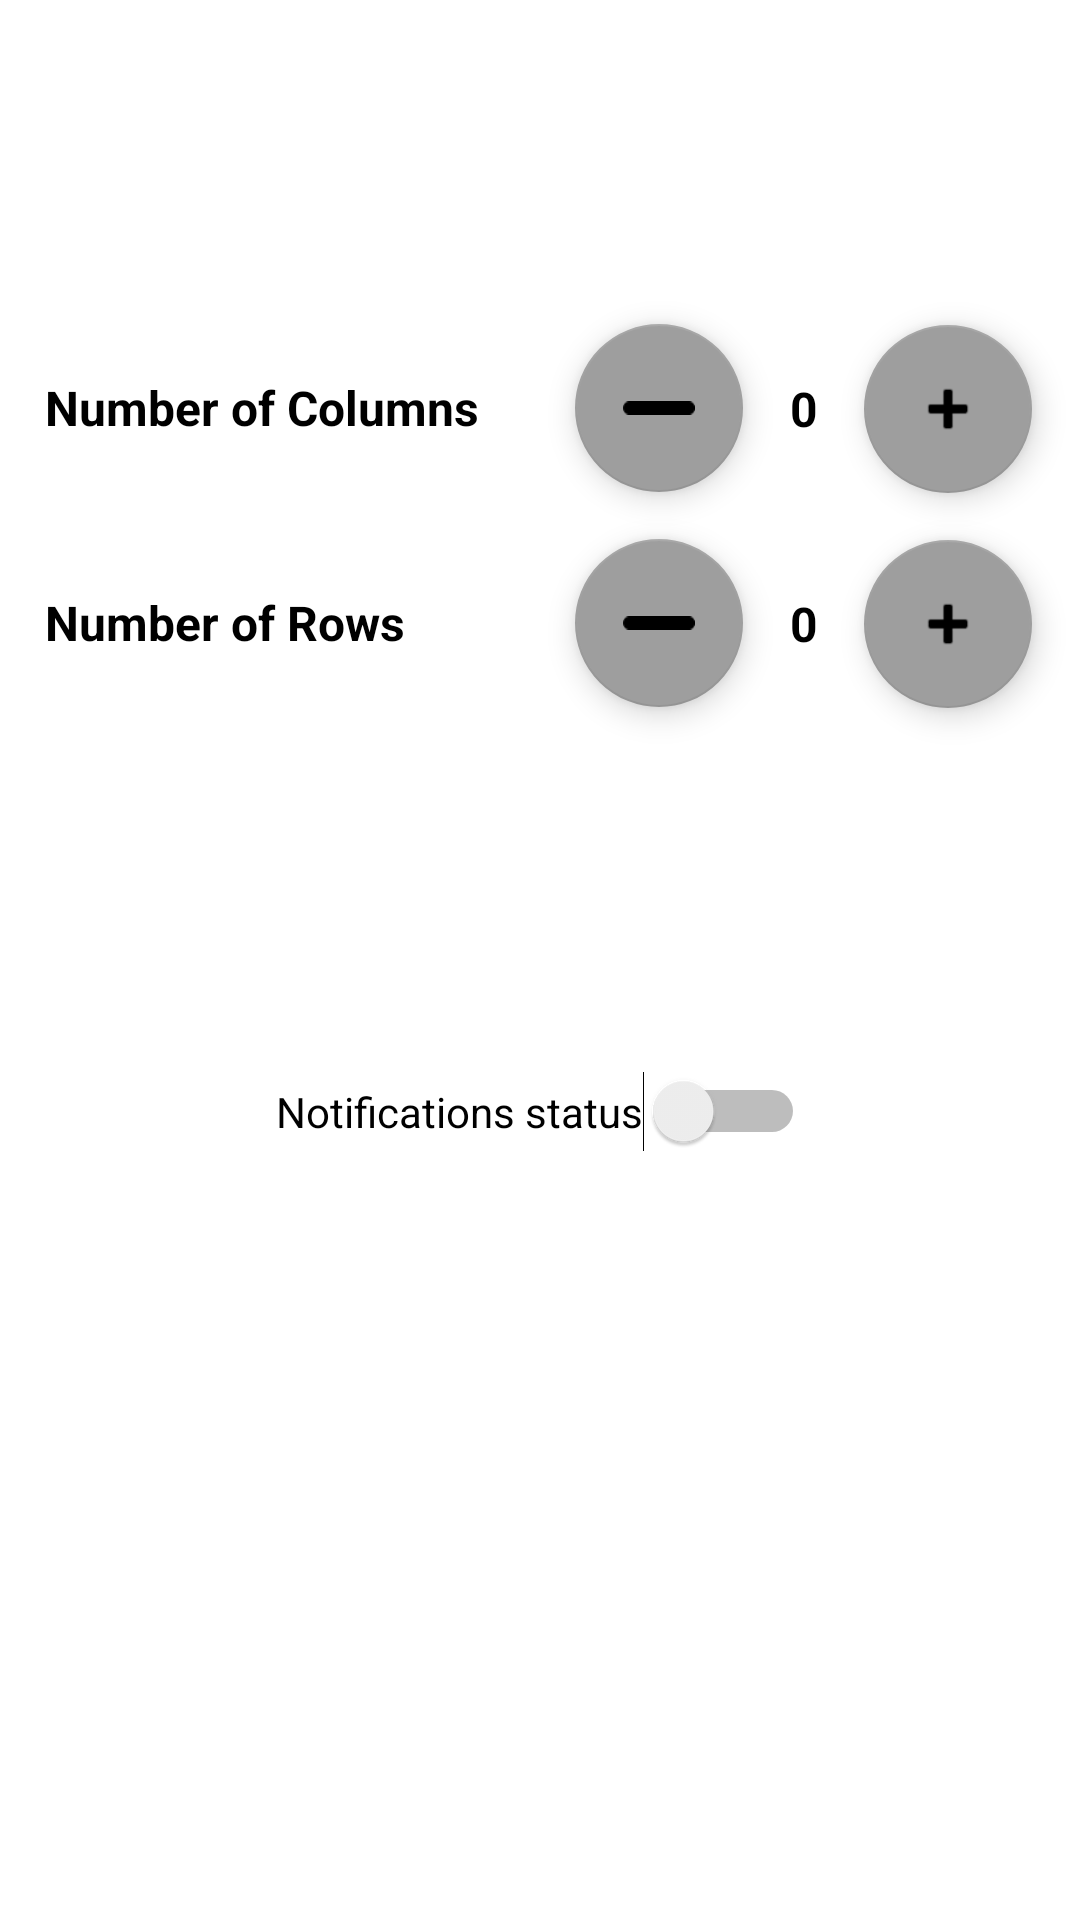

Here is an Android app screen rendered from its layout file. Give the layout XML and the strings, colors and styles it references.
<!-- AndroidManifest.xml: application theme Theme.Ewine -->
<!-- res/layout/activity_settings.xml -->
<?xml version="1.0" encoding="utf-8"?>
<androidx.constraintlayout.widget.ConstraintLayout xmlns:android="http://schemas.android.com/apk/res/android"
    xmlns:app="http://schemas.android.com/apk/res-auto"
    xmlns:tools="http://schemas.android.com/tools"
    android:layout_width="match_parent"
    android:layout_height="match_parent"
    tools:context=".SettingsActivity">

    <Button
        android:id="@+id/buttonMode"
        android:layout_width="75dp"
        android:layout_height="75dp"
        android:background="@drawable/moon"
        android:foreground="@drawable/moon"
        app:layout_constraintEnd_toEndOf="parent"
        app:layout_constraintTop_toTopOf="parent" />

    <TextView
        android:id="@+id/textColumns"
        android:layout_width="wrap_content"
        android:layout_height="wrap_content"
        android:layout_marginStart="15dp"
        android:layout_marginTop="50dp"
        android:text="Number of Columns"
        android:textColor="#000000"
        android:textSize="16sp"
        android:textStyle="bold"
        app:layout_constraintStart_toStartOf="parent"
        app:layout_constraintTop_toBottomOf="@+id/buttonMode" />

    <TextView
        android:id="@+id/textRows"
        android:layout_width="wrap_content"
        android:layout_height="wrap_content"
        android:layout_marginTop="50dp"
        android:text="Number of Rows"
        android:textColor="#000000"
        android:textSize="16sp"
        android:textStyle="bold"
        app:layout_constraintStart_toStartOf="@+id/textColumns"
        app:layout_constraintTop_toBottomOf="@+id/textColumns" />

    <TextView
        android:id="@+id/numberColumns"
        android:layout_width="wrap_content"
        android:layout_height="wrap_content"
        android:text="0"
        android:textColor="#000000"
        android:textSize="16sp"
        android:textStyle="bold"
        app:layout_constraintBottom_toBottomOf="@+id/buttonMinusColumns"
        app:layout_constraintEnd_toStartOf="@+id/buttonPlusColumns"
        app:layout_constraintStart_toEndOf="@+id/buttonMinusColumns"
        app:layout_constraintTop_toTopOf="@+id/buttonMinusColumns" />

    <TextView
        android:id="@+id/numberRows"
        android:layout_width="wrap_content"
        android:layout_height="wrap_content"
        android:text="0"
        android:textColor="#000000"
        android:textSize="16sp"
        android:textStyle="bold"
        app:layout_constraintBottom_toBottomOf="@+id/buttonMinusRows"
        app:layout_constraintStart_toStartOf="@+id/numberColumns"
        app:layout_constraintTop_toTopOf="@+id/buttonMinusRows" />

    <com.google.android.material.floatingactionbutton.FloatingActionButton
        android:id="@+id/buttonMinusColumns"
        android:layout_width="wrap_content"
        android:layout_height="wrap_content"
        android:layout_marginStart="32dp"
        android:clickable="true"
        app:backgroundTint="#9E9E9E"
        app:layout_constraintBottom_toBottomOf="@+id/textColumns"
        app:layout_constraintStart_toEndOf="@+id/textColumns"
        app:layout_constraintTop_toTopOf="@+id/textColumns"
        app:srcCompat="@android:drawable/button_onoff_indicator_on" />

    <com.google.android.material.floatingactionbutton.FloatingActionButton
        android:id="@+id/buttonMinusRows"
        android:layout_width="wrap_content"
        android:layout_height="wrap_content"
        android:clickable="true"
        app:backgroundTint="#9E9E9E"
        app:layout_constraintBottom_toBottomOf="@+id/textRows"
        app:layout_constraintStart_toStartOf="@+id/buttonMinusColumns"
        app:layout_constraintTop_toTopOf="@+id/textRows"
        app:srcCompat="@android:drawable/button_onoff_indicator_on" />

    <com.google.android.material.floatingactionbutton.FloatingActionButton
        android:id="@+id/buttonPlusColumns"
        android:layout_width="wrap_content"
        android:layout_height="wrap_content"
        android:layout_marginEnd="16dp"
        android:clickable="true"
        app:backgroundTint="#9E9E9E"
        app:layout_constraintBottom_toBottomOf="@+id/numberColumns"
        app:layout_constraintEnd_toEndOf="parent"
        app:layout_constraintTop_toTopOf="@+id/numberColumns"
        app:srcCompat="@android:drawable/ic_input_add" />

    <com.google.android.material.floatingactionbutton.FloatingActionButton
        android:id="@+id/buttonPlusRows"
        android:layout_width="wrap_content"
        android:layout_height="wrap_content"
        android:clickable="true"
        app:backgroundTint="#9E9E9E"
        app:layout_constraintBottom_toBottomOf="@+id/numberRows"
        app:layout_constraintEnd_toEndOf="@+id/buttonPlusColumns"
        app:layout_constraintTop_toTopOf="@+id/numberRows"
        app:srcCompat="@android:drawable/ic_input_add" />

    <Switch
        android:id="@+id/toggleNotification"
        android:layout_width="wrap_content"
        android:layout_height="wrap_content"
        android:layout_marginBottom="256dp"
        android:text="Notifications status"
        app:layout_constraintBottom_toBottomOf="parent"
        app:layout_constraintEnd_toEndOf="parent"
        app:layout_constraintStart_toStartOf="parent" />

</androidx.constraintlayout.widget.ConstraintLayout>
<!-- resources referenced by this layout -->
<resources>
  <style name="Theme.Ewine" parent="Theme.MaterialComponents.DayNight.NoActionBar">
          
          <item name="colorPrimary">@color/purple_500</item>
          <item name="colorPrimaryVariant">@color/purple_700</item>
          <item name="colorOnPrimary">@color/white</item>
          
          <item name="colorSecondary">@color/teal_200</item>
          <item name="colorSecondaryVariant">@color/teal_700</item>
          <item name="colorOnSecondary">@color/black</item>
          
          <item name="android:statusBarColor">@color/white</item>
          <item name="android:windowLightStatusBar">true</item>
      </style>
  <!-- not gathered from this repository: default colours our renderer supplied (Android Studio template values) -->
  <color name="purple_500">#FF6200EE</color>
  <color name="purple_700">#FF3700B3</color>
  <color name="teal_200">#FF03DAC5</color>
  <color name="teal_700">#FF018786</color>
  <color name="black">#FF000000</color>
  <color name="white">#FFFFFFFF</color>
</resources>
